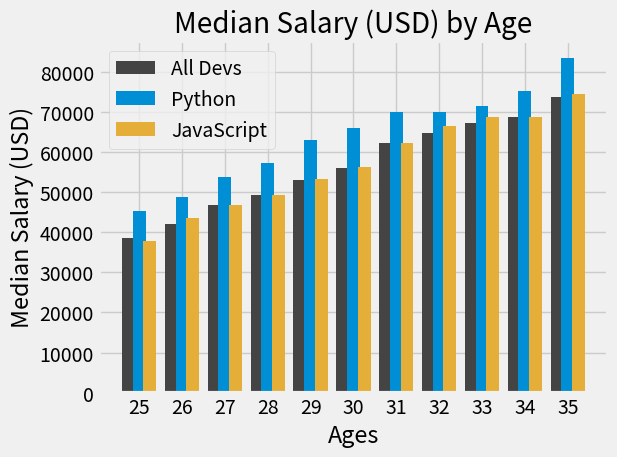

Recreate this plot in Python.
import numpy as np # burada numpy kütüphanesini ekleriz
from matplotlib import pyplot as plt# burada pyplot modülünü ekleriz

plt.style.use("fivethirtyeight") # burada plotumuzun sitilini belirleriz

ages_x = [25, 26, 27, 28, 29, 30, 31, 32, 33, 34, 35] #bu bizim x ekseni bilgileri
width = 0.25 #bu değişken sayesinde sütunlar arası mesafeyi arttırıp sütunları görünüz hale getiriyoruz
x_indexes = np.arange(len(ages_x)) #burada ages_x listesinin uzunluğuna kadar 0 dan bir liste oluşturuyoruz


dev_y = [38496, 42000, 46752, 49320, 53200,
         56000, 62316, 64928, 67317, 68748, 73752] #burası y ekseni bilgileri
plt.bar(x_indexes - width, #burada x ekseni bilgileri veriliyor{width ile sütunu öne alırız}
        dev_y,# burada ye ekseni listesi verilir
        color="#444444", # burada sütunumuzun rengini veririz
        label="All Devs",# burada sütun türü ismini atarız
        width=0.3) # burada sütunun kalınlığını belirleriz

#burası diğer sütunların bilgileri
py_dev_y = [45372, 48876, 53850, 57287, 63016,
               65998, 70003, 70000, 71496, 75370, 83640] 

plt.bar(x_indexes, py_dev_y, color="#008fd5", label="Python",width=0.3)

js_dev_y = [37810, 43515, 46823, 49293, 53437,
             56373, 62375, 66674, 68745, 68746, 74583]
plt.bar(x_indexes + width, js_dev_y, color="#e5ae38", label="JavaScript",width=0.3)

#burada sütunları türünün olduğu sekme açılır
plt.legend()

#burada x eksenini x_indexes e göre gruplarız sonra isim olarak ages_x değerlerini atarız
plt.xticks(ticks=x_indexes,labels=ages_x)

#burada plotumuzun başlığı ve x ve y ekseni isimlerini belirleriz
plt.title("Median Salary (USD) by Age")
plt.xlabel("Ages")
plt.ylabel("Median Salary (USD)")

#bu kod grafiği optimize eder
plt.tight_layout()
#bu kod grafiği gösterir
plt.show()

